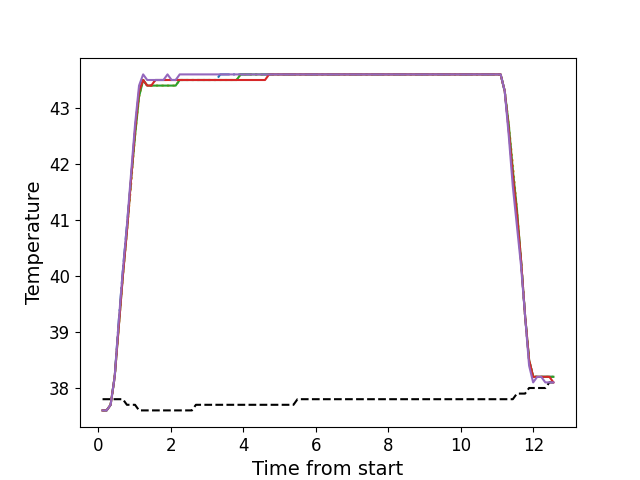

Data behind this chart, as committed beside it:
, times, neutral, z1, z2, z3, z4, z5
0, 0.1156, 37.8, 37.6, 37.6, 37.6, 37.6, 37.6
1, 0.2274, 37.8, 37.6, 37.6, 37.6, 37.6, 37.6
2, 0.3384, 37.8, 37.7, 37.7, 37.7, 37.7, 37.7
3, 0.4504, 37.8, 38.2, 38.2, 38.2, 38.2, 38.2
4, 0.5634, 37.8, 39.2, 39.1, 39.1, 39.1, 39.2
5, 0.6758, 37.8, 40.1, 40.0, 40.0, 40.0, 40.1
6, 0.7878, 37.7, 40.9, 40.8, 40.8, 40.8, 40.9
7, 0.8988, 37.7, 41.7, 41.6, 41.7, 41.7, 41.8
8, 1.012, 37.7, 42.6, 42.5, 42.5, 42.6, 42.7
9, 1.123, 37.6, 43.3, 43.2, 43.2, 43.3, 43.4
10, 1.236, 37.6, 43.5, 43.5, 43.5, 43.5, 43.6
11, 1.348, 37.6, 43.4, 43.4, 43.4, 43.4, 43.5
12, 1.46, 37.6, 43.4, 43.4, 43.4, 43.4, 43.5
13, 1.572, 37.6, 43.5, 43.4, 43.4, 43.5, 43.5
14, 1.685, 37.6, 43.5, 43.4, 43.4, 43.5, 43.5
15, 1.796, 37.6, 43.5, 43.4, 43.4, 43.5, 43.5
16, 1.908, 37.6, 43.5, 43.4, 43.4, 43.5, 43.6
17, 2.021, 37.6, 43.5, 43.4, 43.4, 43.5, 43.5
18, 2.133, 37.6, 43.5, 43.4, 43.4, 43.5, 43.5
19, 2.244, 37.6, 43.5, 43.5, 43.5, 43.5, 43.6
20, 2.356, 37.6, 43.5, 43.5, 43.5, 43.5, 43.6
21, 2.468, 37.6, 43.5, 43.5, 43.5, 43.5, 43.6
22, 2.58, 37.6, 43.5, 43.5, 43.5, 43.5, 43.6
23, 2.692, 37.7, 43.5, 43.5, 43.5, 43.5, 43.6
24, 2.805, 37.7, 43.5, 43.5, 43.5, 43.5, 43.6
25, 2.916, 37.7, 43.5, 43.5, 43.5, 43.5, 43.6
26, 3.028, 37.7, 43.5, 43.5, 43.5, 43.5, 43.6
27, 3.141, 37.7, 43.5, 43.5, 43.5, 43.5, 43.6
28, 3.253, 37.7, 43.5, 43.5, 43.5, 43.5, 43.6
29, 3.364, 37.7, 43.6, 43.5, 43.5, 43.5, 43.6
30, 3.476, 37.7, 43.6, 43.5, 43.5, 43.5, 43.6
31, 3.588, 37.7, 43.6, 43.5, 43.5, 43.5, 43.6
32, 3.701, 37.7, 43.6, 43.5, 43.5, 43.5, 43.6
33, 3.813, 37.7, 43.6, 43.5, 43.5, 43.5, 43.6
34, 3.925, 37.7, 43.6, 43.6, 43.6, 43.5, 43.6
35, 4.038, 37.7, 43.6, 43.6, 43.6, 43.5, 43.6
36, 4.15, 37.7, 43.6, 43.6, 43.6, 43.5, 43.6
37, 4.262, 37.7, 43.6, 43.6, 43.6, 43.5, 43.6
38, 4.373, 37.7, 43.6, 43.6, 43.6, 43.5, 43.6
39, 4.486, 37.7, 43.6, 43.6, 43.6, 43.5, 43.6
40, 4.597, 37.7, 43.6, 43.6, 43.6, 43.5, 43.6
41, 4.709, 37.7, 43.6, 43.6, 43.6, 43.6, 43.6
42, 4.821, 37.7, 43.6, 43.6, 43.6, 43.6, 43.6
43, 4.934, 37.7, 43.6, 43.6, 43.6, 43.6, 43.6
44, 5.045, 37.7, 43.6, 43.6, 43.6, 43.6, 43.6
45, 5.158, 37.7, 43.6, 43.6, 43.6, 43.6, 43.6
46, 5.27, 37.7, 43.6, 43.6, 43.6, 43.6, 43.6
47, 5.382, 37.7, 43.6, 43.6, 43.6, 43.6, 43.6
48, 5.493, 37.8, 43.6, 43.6, 43.6, 43.6, 43.6
49, 5.605, 37.8, 43.6, 43.6, 43.6, 43.6, 43.6
50, 5.718, 37.8, 43.6, 43.6, 43.6, 43.6, 43.6
51, 5.83, 37.8, 43.6, 43.6, 43.6, 43.6, 43.6
52, 5.943, 37.8, 43.6, 43.6, 43.6, 43.6, 43.6
53, 6.054, 37.8, 43.6, 43.6, 43.6, 43.6, 43.6
54, 6.166, 37.8, 43.6, 43.6, 43.6, 43.6, 43.6
55, 6.278, 37.8, 43.6, 43.6, 43.6, 43.6, 43.6
56, 6.391, 37.8, 43.6, 43.6, 43.6, 43.6, 43.6
57, 6.503, 37.8, 43.6, 43.6, 43.6, 43.6, 43.6
58, 6.615, 37.8, 43.6, 43.6, 43.6, 43.6, 43.6
59, 6.727, 37.8, 43.6, 43.6, 43.6, 43.6, 43.6
... 52 more rows
